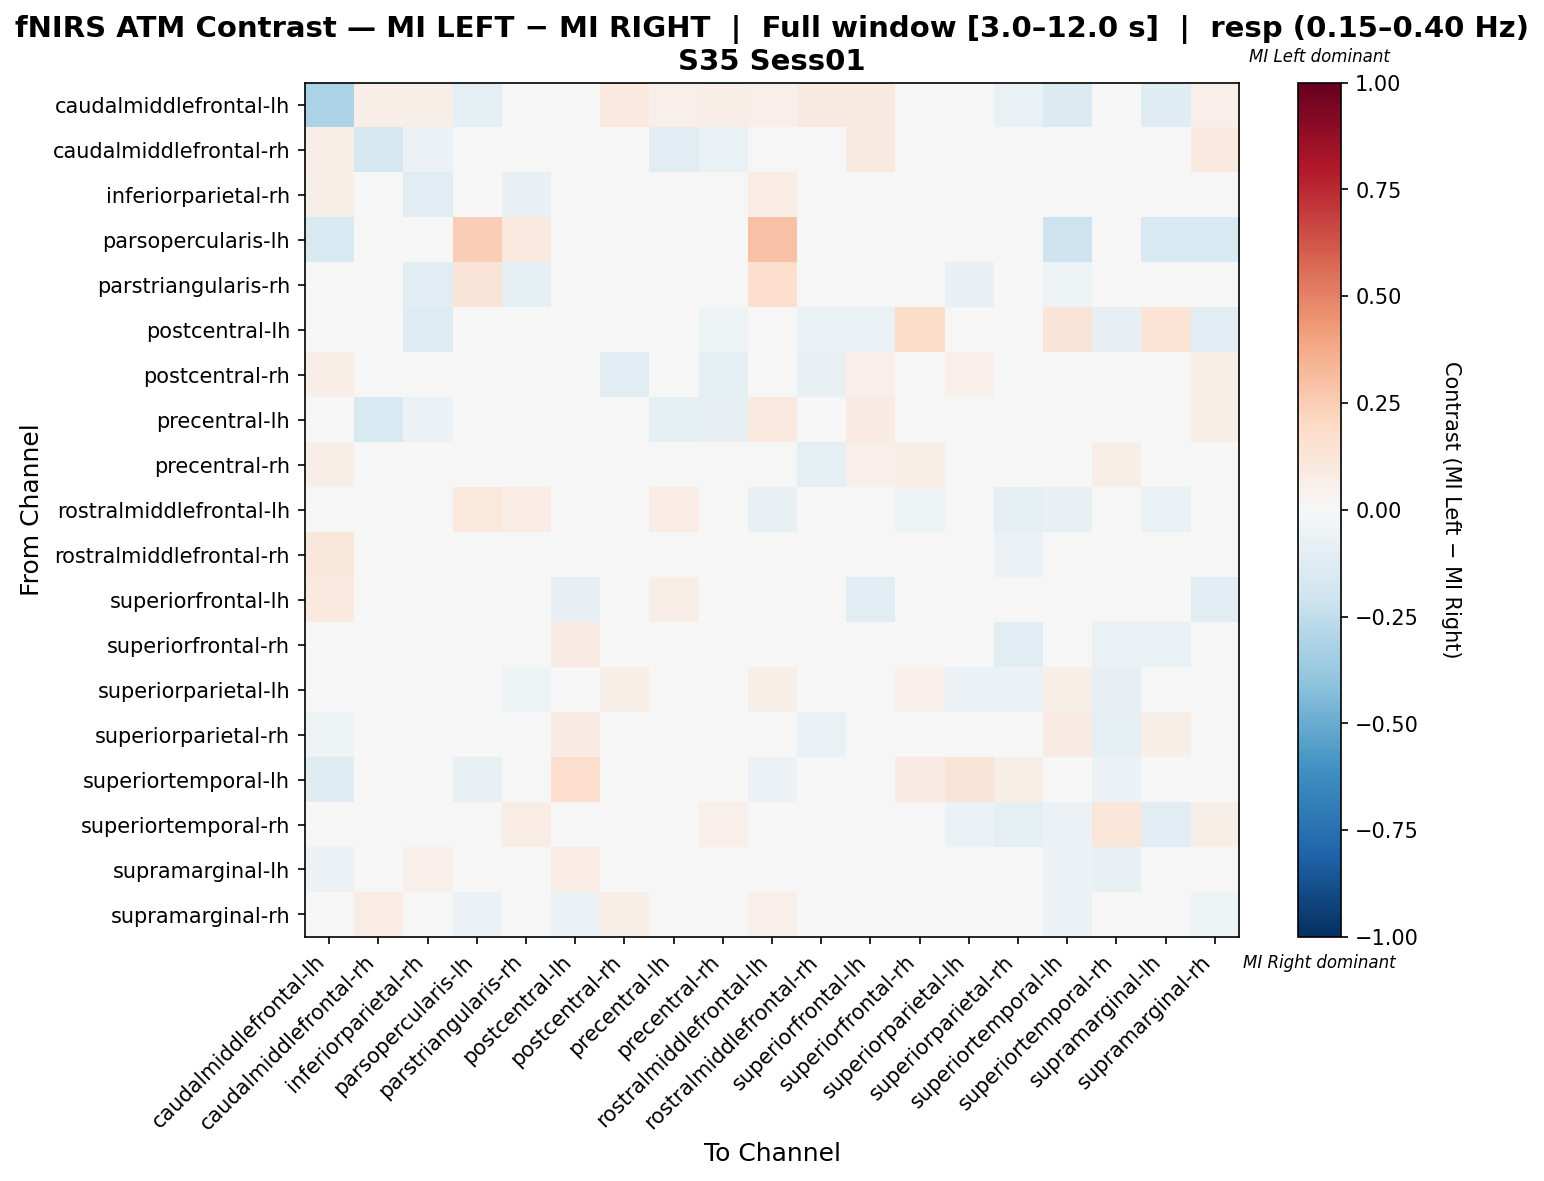

The table this chart was drawn from, first rows:
, caudalmiddlefrontal-lh, caudalmiddlefrontal-rh, inferiorparietal-rh, parsopercularis-lh, parstriangularis-rh, postcentral-lh, postcentral-rh, precentral-lh, precentral-rh, rostralmiddlefrontal-lh, rostralmiddlefrontal-rh, superiorfrontal-lh, superiorfrontal-rh, superiorparietal-lh, superiorparietal-rh, superiortemporal-lh, superiortemporal-rh, supramarginal-lh, supramarginal-rh
caudalmiddlefrontal-lh, -0.3166, 0.06923, 0.05747, -0.09091, 0.0, 0.0, 0.0977, 0.05172, 0.06322, 0.05199, 0.09195, 0.09195, 0.01176, 0.04598, -0.06818, -0.1364, 0.04598, -0.1191, 0.05225
caudalmiddlefrontal-rh, 0.06451, -0.1688, -0.05929, 0.0, 0.0, 0.0, -0.02651, -0.1095, -0.06476, 0.04119, 0.008808, 0.08743, 0.002936, 0.03825, 0.01639, 0.0, 0.03825, 0.03279, 0.09836
inferiorparietal-rh, 0.05606, -0.02518, -0.1147, 0.0, -0.07626, -0.0431, 0.04512, -0.03744, -0.02187, 0.07596, 0.03019, 0.04147, 0.02985, -0.02286, 0.01261, 0.0, -0.008278, 0.03517, 0.02325
parsopercularis-lh, -0.1538, 0.0, 0.0, 0.2475, 0.1003, 0.0, 0.0, 0.02899, 0.0, 0.2899, 0.0, 0.0, 0.0, 0.0, 0.0, -0.2051, 0.0, -0.1538, -0.1538
parstriangularis-rh, -0.025, -0.00365, -0.1073, 0.127, -0.09602, 0.0, 0.0, -0.004204, 0.02655, 0.1785, 0.0, 0.0, 0.02655, -0.075, 0.0, -0.05, 0.0458, -0.0375, -0.005752
postcentral-lh, 0.0, 0.0, -0.127, 0.0, 0.0, 0.02494, -0.03175, 0.0, -0.05329, -0.01587, -0.06349, -0.06349, 0.1837, 0.03175, 0.04308, 0.1315, -0.07937, 0.1361, -0.1168
postcentral-rh, 0.06721, -0.04226, 0.03388, 0.0, 0.0, -0.03279, -0.1076, -0.03169, -0.09226, 0.001366, -0.07505, 0.05082, 0.03333, 0.05, 0.0, 0.0, 0.04444, 0.03333, 0.06721
precentral-lh, 0.02901, -0.1502, -0.06237, 0.02717, 0.008194, 0.0, -0.03161, -0.09038, -0.08052, 0.09967, -0.01171, 0.08152, 0.02717, 0.01814, 0.0, 0.0, 0.02174, 0.04891, 0.06522
precentral-rh, 0.07021, -0.004855, -0.01083, 0.0, 0.04202, -0.02764, -0.04118, -0.04146, -0.001307, 0.01979, -0.09104, 0.05042, 0.06723, -0.02194, -0.03333, 0.0, 0.06779, -0.04444, 0.0005602
rostralmiddlefrontal-lh, 0.001536, 0.04315, 0.03152, 0.1085, 0.07364, -0.01887, -0.02457, 0.07364, -0.0106, -0.07474, -0.01346, 0.03203, -0.05222, 0.03876, -0.09434, -0.07547, -0.01448, -0.06721, 0.04315
rostralmiddlefrontal-rh, 0.117, 0.04281, 0.0149, 0.0, 0.0, -0.03774, 0.0181, 0.0149, -0.04303, 0.04187, -0.04474, 0.02168, 0.0009379, -0.03095, -0.0566, 0.0, -0.0251, -0.03321, -0.0007724
superiorfrontal-lh, 0.1015, 0.04629, -0.04386, 0.0, 0.0, -0.08, 0.0466, 0.06599, 0.03553, 0.04629, 0.001218, -0.1134, -0.02954, 0.03584, -0.04, 0.0, 0.01553, 0.01553, -0.1036
superiorfrontal-rh, -0.01147, 0.003913, 0.03468, 0.0, 0.0289, 0.08092, 0.03468, 0.0289, 0.04046, -0.04224, -0.01147, -0.01147, -0.02277, 0.04829, -0.1114, -0.001779, -0.06723, -0.06714, 0.04624
superiorparietal-lh, 0.04712, 0.04149, -0.0346, 0.0, -0.05435, -0.00239, 0.05759, 0.01451, -0.02293, 0.05759, -0.0346, 0.02498, 0.05076, -0.05913, -0.06158, 0.05759, -0.08252, 0.002447, -0.001992
superiorparietal-rh, -0.05435, -0.01312, 0.01912, 0.0, 0.0, 0.08358, 0.0, 0.0, -0.03261, -0.04348, -0.06522, -0.03261, 0.01424, 0.003373, 0.04385, 0.08583, -0.09783, 0.06147, 0.02774
superiortemporal-lh, -0.122, 0.0, 0.0, -0.07317, -0.02439, 0.1786, 0.0, 0.0, 0.0, -0.06098, 0.0, 0.0, 0.07861, 0.125, 0.06076, -0.01503, -0.06098, -0.03767, -0.04878
superiortemporal-rh, 0.03831, 0.03831, -0.01042, 0.0, 0.07663, -0.03279, 0.04651, -0.0008896, 0.05115, -0.001779, -0.04321, 0.01417, -0.0359, -0.05871, -0.09836, -0.05738, 0.1216, -0.1066, 0.05935
supramarginal-lh, -0.06211, 0.02368, 0.0528, -0.04464, -0.008929, 0.07259, 0.04348, 0.04348, -0.02679, 0.00427, -0.02096, 0.02213, 0.001165, 0.04231, -0.01475, -0.05784, -0.07143, -0.01553, 0.01708
supramarginal-rh, 0.04531, 0.07143, -0.009957, -0.06061, -0.001732, -0.06061, 0.06075, 0.04762, -0.01717, 0.0518, -0.00938, -0.01472, 0.0381, -0.007071, -0.001732, -0.06061, 0.03102, -0.04805, -0.0544
